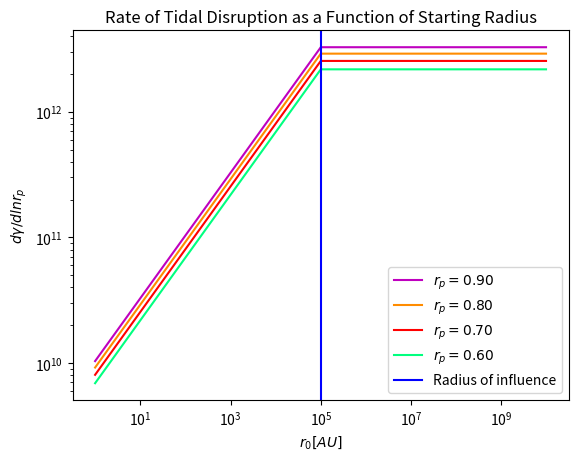

Source code (Python):
from numpy import *
import matplotlib.pyplot as plt

rT = 1
rH = 1e5
G = 6.67e-11
m = 1.98e30
lnlam = 20
n = 1

def n(r):
    return r**0

def diffusive(r):
    set1 = r[(r<rH)]
    set2 = r[(r>=rH)]
    part1 = (n(set1)**2)*(set1**4.5)*((G*m)**0.5)*lnlam
    part2 = (n(set2)**2)*(set2**3)*((G*m)**0.5)*lnlam
    return concatenate((part1,part2))

def flc(r):
    set1 = r[(r<rH)]
    set2 = r[(r>=rH)]
    part1 = n(set1)*(set1**0.5)*rT*((G*m)**0.5)
    part2 = n(set2)*set2*rT*((rH*G*m)**0.5)
    return concatenate((part1,part2))

def funcrp(r,rp):
    set1 = r[(r<rH)]
    set2 = r[(r>=rH)]
    part1 = n(set1)*((set1*G*m)**0.5)*rp
    part2 = n(set2)*rp*((rH*G*m)**0.5)
    return concatenate((part1,part2))

r = arange(0,10,0.01)
r = 10**r

plt.figure()
plt.title('Rate of Tidal Disruption as a Function of Starting Radius')
plt.loglog(r,funcrp(r,0.90),'m',label = r'$r_p = 0.90$')
plt.loglog(r,funcrp(r,0.80),'DarkOrange',label = r'$r_p = 0.80$')
plt.loglog(r,funcrp(r,0.70),'r',label = r'$r_p = 0.70$')
plt.loglog(r,funcrp(r,0.60),'SpringGreen',label = r'$r_p = 0.60$')
plt.axvline(rH,color = 'b',label = 'Radius of influence')
plt.xlabel(r'$r_0 [AU]$')
plt.ylabel(r'$d\gamma/dlnr_p$')
plt.legend(loc = 'best')
plt.show()
